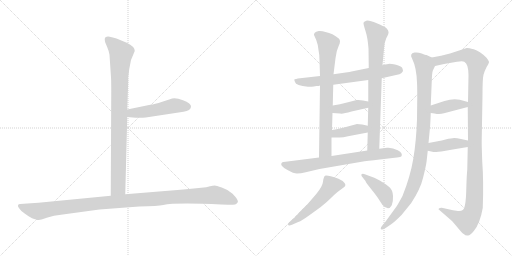
t = 0.00 s
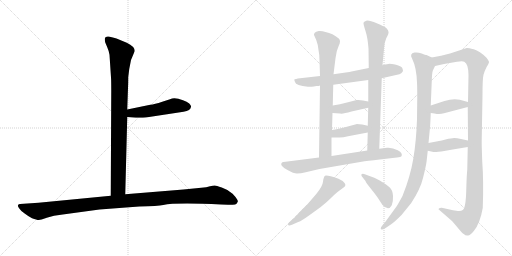
t = 2.41 s
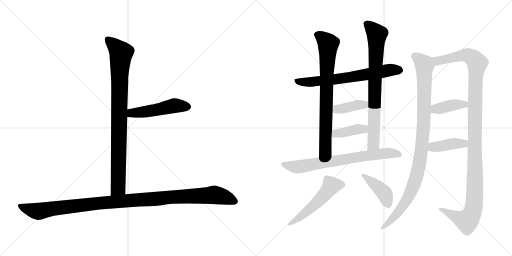
t = 4.83 s
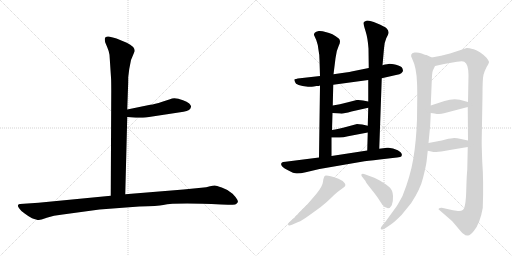
t = 7.24 s
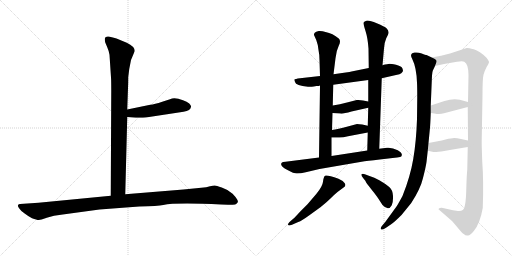
t = 9.65 s
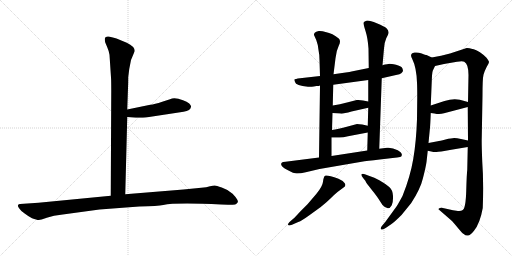
t = 12.06 s

The animated SVG that drew these frames (rendered in a browser with its animation timeline set to each time). Animation: 15 CSS @keyframes rules; one cycle of 12.06 s.

<svg version="1.1" viewBox="0 0 2048 1024" xmlns="http://www.w3.org/2000/svg">
  <g stroke="lightgray" stroke-dasharray="1,1" stroke-width="1" transform="scale(4, 4)">
    <line x1="0" y1="0" x2="256" y2="256"></line>
    <line x1="256" y1="0" x2="0" y2="256"></line>
    <line x1="128" y1="0" x2="128" y2="256"></line>
    <line x1="0" y1="128" x2="256" y2="128"></line>
    <line x1="256" y1="0" x2="512" y2="256"></line>
    <line x1="512" y1="0" x2="256" y2="256"></line>
    <line x1="384" y1="0" x2="384" y2="256"></line>
    <line x1="256" y1="128" x2="512" y2="128"></line>
  </g>
<g transform="scale(1, -1) translate(0, -850)">
   <style type="text/css">
    @keyframes keyframes0 {
      from {
       stroke: black;
       stroke-dashoffset: 904;
       stroke-width: 128;
       }
       75% {
       animation-timing-function: step-end;
       stroke: black;
       stroke-dashoffset: 0;
       stroke-width: 128;
       }
       to {
       stroke: black;
       stroke-width: 1024;
       }
       }
       #make-me-a-hanzi-animation-0 {
         animation: keyframes0 0.985677s both;
         animation-delay: 0.000000s;
         animation-timing-function: linear;
       }
    @keyframes keyframes1 {
      from {
       stroke: black;
       stroke-dashoffset: 495;
       stroke-width: 128;
       }
       62% {
       animation-timing-function: step-end;
       stroke: black;
       stroke-dashoffset: 0;
       stroke-width: 128;
       }
       to {
       stroke: black;
       stroke-width: 1024;
       }
       }
       #make-me-a-hanzi-animation-1 {
         animation: keyframes1 0.652832s both;
         animation-delay: 0.985677s;
         animation-timing-function: linear;
       }
    @keyframes keyframes2 {
      from {
       stroke: black;
       stroke-dashoffset: 1125;
       stroke-width: 128;
       }
       79% {
       animation-timing-function: step-end;
       stroke: black;
       stroke-dashoffset: 0;
       stroke-width: 128;
       }
       to {
       stroke: black;
       stroke-width: 1024;
       }
       }
       #make-me-a-hanzi-animation-2 {
         animation: keyframes2 1.165527s both;
         animation-delay: 1.638509s;
         animation-timing-function: linear;
       }
    @keyframes keyframes3 {
      from {
       stroke: black;
       stroke-dashoffset: 676;
       stroke-width: 128;
       }
       69% {
       animation-timing-function: step-end;
       stroke: black;
       stroke-dashoffset: 0;
       stroke-width: 128;
       }
       to {
       stroke: black;
       stroke-width: 1024;
       }
       }
       #make-me-a-hanzi-animation-3 {
         animation: keyframes3 0.800130s both;
         animation-delay: 2.804036s;
         animation-timing-function: linear;
       }
    @keyframes keyframes4 {
      from {
       stroke: black;
       stroke-dashoffset: 768;
       stroke-width: 128;
       }
       71% {
       animation-timing-function: step-end;
       stroke: black;
       stroke-dashoffset: 0;
       stroke-width: 128;
       }
       to {
       stroke: black;
       stroke-width: 1024;
       }
       }
       #make-me-a-hanzi-animation-4 {
         animation: keyframes4 0.875000s both;
         animation-delay: 3.604166s;
         animation-timing-function: linear;
       }
    @keyframes keyframes5 {
      from {
       stroke: black;
       stroke-dashoffset: 784;
       stroke-width: 128;
       }
       72% {
       animation-timing-function: step-end;
       stroke: black;
       stroke-dashoffset: 0;
       stroke-width: 128;
       }
       to {
       stroke: black;
       stroke-width: 1024;
       }
       }
       #make-me-a-hanzi-animation-5 {
         animation: keyframes5 0.888021s both;
         animation-delay: 4.479166s;
         animation-timing-function: linear;
       }
    @keyframes keyframes6 {
      from {
       stroke: black;
       stroke-dashoffset: 392;
       stroke-width: 128;
       }
       56% {
       animation-timing-function: step-end;
       stroke: black;
       stroke-dashoffset: 0;
       stroke-width: 128;
       }
       to {
       stroke: black;
       stroke-width: 1024;
       }
       }
       #make-me-a-hanzi-animation-6 {
         animation: keyframes6 0.569010s both;
         animation-delay: 5.367187s;
         animation-timing-function: linear;
       }
    @keyframes keyframes7 {
      from {
       stroke: black;
       stroke-dashoffset: 393;
       stroke-width: 128;
       }
       56% {
       animation-timing-function: step-end;
       stroke: black;
       stroke-dashoffset: 0;
       stroke-width: 128;
       }
       to {
       stroke: black;
       stroke-width: 1024;
       }
       }
       #make-me-a-hanzi-animation-7 {
         animation: keyframes7 0.569824s both;
         animation-delay: 5.936197s;
         animation-timing-function: linear;
       }
    @keyframes keyframes8 {
      from {
       stroke: black;
       stroke-dashoffset: 725;
       stroke-width: 128;
       }
       70% {
       animation-timing-function: step-end;
       stroke: black;
       stroke-dashoffset: 0;
       stroke-width: 128;
       }
       to {
       stroke: black;
       stroke-width: 1024;
       }
       }
       #make-me-a-hanzi-animation-8 {
         animation: keyframes8 0.840007s both;
         animation-delay: 6.506021s;
         animation-timing-function: linear;
       }
    @keyframes keyframes9 {
      from {
       stroke: black;
       stroke-dashoffset: 528;
       stroke-width: 128;
       }
       63% {
       animation-timing-function: step-end;
       stroke: black;
       stroke-dashoffset: 0;
       stroke-width: 128;
       }
       to {
       stroke: black;
       stroke-width: 1024;
       }
       }
       #make-me-a-hanzi-animation-9 {
         animation: keyframes9 0.679688s both;
         animation-delay: 7.346028s;
         animation-timing-function: linear;
       }
    @keyframes keyframes10 {
      from {
       stroke: black;
       stroke-dashoffset: 416;
       stroke-width: 128;
       }
       58% {
       animation-timing-function: step-end;
       stroke: black;
       stroke-dashoffset: 0;
       stroke-width: 128;
       }
       to {
       stroke: black;
       stroke-width: 1024;
       }
       }
       #make-me-a-hanzi-animation-10 {
         animation: keyframes10 0.588542s both;
         animation-delay: 8.025716s;
         animation-timing-function: linear;
       }
    @keyframes keyframes11 {
      from {
       stroke: black;
       stroke-dashoffset: 1006;
       stroke-width: 128;
       }
       77% {
       animation-timing-function: step-end;
       stroke: black;
       stroke-dashoffset: 0;
       stroke-width: 128;
       }
       to {
       stroke: black;
       stroke-width: 1024;
       }
       }
       #make-me-a-hanzi-animation-11 {
         animation: keyframes11 1.068685s both;
         animation-delay: 8.614258s;
         animation-timing-function: linear;
       }
    @keyframes keyframes12 {
      from {
       stroke: black;
       stroke-dashoffset: 1201;
       stroke-width: 128;
       }
       80% {
       animation-timing-function: step-end;
       stroke: black;
       stroke-dashoffset: 0;
       stroke-width: 128;
       }
       to {
       stroke: black;
       stroke-width: 1024;
       }
       }
       #make-me-a-hanzi-animation-12 {
         animation: keyframes12 1.227376s both;
         animation-delay: 9.682943s;
         animation-timing-function: linear;
       }
    @keyframes keyframes13 {
      from {
       stroke: black;
       stroke-dashoffset: 394;
       stroke-width: 128;
       }
       56% {
       animation-timing-function: step-end;
       stroke: black;
       stroke-dashoffset: 0;
       stroke-width: 128;
       }
       to {
       stroke: black;
       stroke-width: 1024;
       }
       }
       #make-me-a-hanzi-animation-13 {
         animation: keyframes13 0.570638s both;
         animation-delay: 10.910319s;
         animation-timing-function: linear;
       }
    @keyframes keyframes14 {
      from {
       stroke: black;
       stroke-dashoffset: 406;
       stroke-width: 128;
       }
       57% {
       animation-timing-function: step-end;
       stroke: black;
       stroke-dashoffset: 0;
       stroke-width: 128;
       }
       to {
       stroke: black;
       stroke-width: 1024;
       }
       }
       #make-me-a-hanzi-animation-14 {
         animation: keyframes14 0.580404s both;
         animation-delay: 11.480957s;
         animation-timing-function: linear;
       }
</style>
<path d="M 438.0 631.5 L 444.0 540.5 Q 445.0 527.5 445.0 486.5 L 443.0 67.5 C 443.0 37.5 500.0 43.5 501.0 73.5 L 509.0 382.5 L 509.0 412.5 L 512.0 498.5 Q 513.0 516.5 513.0 542.5 L 517.0 574.5 L 524.0 610.5 L 539.0 646.5 Q 539.0 664.5 507.0 679.5 L 466.0 696.5 Q 458.0 699.5 439.0 703.5 Q 419.0 706.5 419.0 693.5 Q 419.0 688.5 421.0 680.5 L 429.0 661.5 Q 436.0 645.5 438.0 631.5 Z" fill="lightgray"></path> 
<path d="M 509.0 382.5 L 543.0 379.5 Q 546.0 378.5 583.0 380.5 L 734.0 403.5 Q 763.0 407.5 764.0 423.5 Q 765.0 428.5 757.0 436.5 Q 748.0 444.5 732.0 449.5 Q 698.0 462.5 680.0 453.5 L 649.0 443.5 Q 618.0 433.5 601.0 431.5 L 509.0 412.5 C 480.0 406.5 479.0 385.5 509.0 382.5 Z" fill="lightgray"></path> 
<path d="M 443.0 67.5 L 154.0 39.5 L 80.0 34.5 Q 74.0 34.5 72.0 29.5 Q 70.0 24.5 78.0 15.5 Q 83.0 6.5 100.0 -4.5 Q 116.0 -16.5 128.0 -22.5 Q 150.0 -30.5 156.0 -29.5 Q 161.0 -29.5 187.0 -20.5 Q 213.0 -11.5 251.0 -7.5 L 398.0 12.5 L 557.0 24.5 Q 632.0 26.5 653.0 30.5 Q 701.0 40.5 885.0 32.5 L 912.0 31.5 Q 924.0 30.5 941.0 32.5 Q 948.0 35.5 951.0 41.5 Q 954.0 46.5 942.0 62.5 Q 930.0 78.5 919.0 83.5 Q 908.0 92.5 887.0 100.5 Q 865.0 108.5 859.0 108.5 Q 852.0 108.5 840.0 105.5 Q 827.0 101.5 805.0 99.5 L 734.0 92.5 L 501.0 73.5 L 443.0 67.5 Z" fill="lightgray"></path> 
<path d="M 1255.0 504.0 L 1266.0 506.0 Q 1277.0 506.0 1280.0 508.0 L 1333.0 511.0 L 1473.0 530.0 L 1527.0 537.0 L 1584.0 550.0 Q 1601.0 553.0 1605.0 557.0 Q 1609.0 560.0 1612.0 566.0 Q 1612.0 570.0 1609.0 578.0 Q 1604.0 586.0 1584.0 591.0 Q 1564.0 595.0 1558.0 595.0 Q 1552.0 595.0 1530.0 589.0 L 1475.0 578.0 L 1406.0 564.0 Q 1396.0 561.0 1334.0 553.0 L 1280.0 546.0 L 1200.0 537.0 Q 1180.0 534.0 1178.0 533.0 Q 1176.0 531.0 1180.0 522.0 Q 1183.0 507.0 1232.0 503.0 Q 1243.0 502.0 1255.0 504.0 Z" fill="lightgray"></path> 
<path d="M 1280.0 508.0 L 1276.0 220.0 C 1276.0 190.0 1326.0 196.0 1326.0 226.0 L 1326.0 300.0 L 1328.0 330.0 L 1330.0 398.0 L 1331.0 428.0 L 1333.0 511.0 L 1334.0 553.0 L 1342.0 617.0 Q 1345.0 647.0 1355.0 667.0 Q 1365.0 687.0 1355.0 696.0 Q 1331.0 717.0 1302.0 722.0 Q 1288.0 727.0 1275.0 726.0 Q 1263.0 724.0 1259.0 719.0 Q 1255.0 714.0 1256.0 710.0 L 1265.0 690.0 Q 1272.0 672.0 1274.0 650.0 Q 1278.0 631.0 1278.0 610.0 L 1280.0 546.0 L 1280.0 508.0 Z" fill="lightgray"></path> 
<path d="M 1517.0 255.0 L 1527.0 537.0 L 1530.0 589.0 L 1536.0 656.0 Q 1536.0 676.0 1545.0 697.0 Q 1556.0 717.0 1554.0 722.0 Q 1554.0 729.0 1546.0 737.0 Q 1539.0 744.0 1507.0 757.0 Q 1475.0 770.0 1465.0 767.0 Q 1455.0 764.0 1454.0 759.0 Q 1453.0 754.0 1462.0 726.0 Q 1471.0 698.0 1474.0 656.0 L 1475.0 578.0 L 1473.0 530.0 L 1473.0 444.0 L 1473.0 419.0 L 1471.0 347.0 L 1471.0 320.0 L 1469.0 248.0 C 1468.0 218.0 1516.0 225.0 1517.0 255.0 Z" fill="lightgray"></path> 
<path d="M 1330.0 398.0 L 1360.0 396.0 Q 1369.0 393.0 1406.0 404.0 L 1473.0 419.0 C 1502.0 426.0 1502.0 438.0 1473.0 444.0 L 1452.0 448.0 Q 1440.0 451.0 1427.0 450.0 L 1392.0 441.0 Q 1358.0 432.0 1331.0 428.0 C 1301.0 423.0 1300.0 400.0 1330.0 398.0 Z" fill="lightgray"></path> 
<path d="M 1326.0 300.0 L 1350.0 300.0 Q 1367.0 298.0 1392.0 305.0 L 1471.0 320.0 C 1500.0 326.0 1500.0 340.0 1471.0 347.0 L 1449.0 352.0 Q 1436.0 354.0 1428.0 354.0 L 1391.0 344.0 Q 1351.0 334.0 1328.0 330.0 C 1298.0 325.0 1296.0 300.0 1326.0 300.0 Z" fill="lightgray"></path> 
<path d="M 1276.0 220.0 L 1142.0 203.0 Q 1130.0 203.0 1128.0 200.0 Q 1115.0 189.0 1150.0 170.0 Q 1175.0 156.0 1188.0 156.0 Q 1202.0 156.0 1223.0 161.0 L 1278.0 174.0 L 1458.0 205.0 Q 1489.0 209.0 1545.0 215.0 Q 1602.0 221.0 1605.0 224.0 Q 1614.0 236.0 1591.0 249.0 Q 1569.0 261.0 1548.0 259.0 L 1517.0 255.0 L 1469.0 248.0 L 1326.0 226.0 L 1276.0 220.0 Z" fill="lightgray"></path> 
<path d="M 1179.0 -20.0 L 1158.0 -38.0 Q 1151.0 -45.0 1152.0 -49.0 Q 1154.0 -54.0 1168.0 -49.0 L 1193.0 -38.0 Q 1207.0 -33.0 1236.0 -12.0 L 1283.0 22.0 Q 1308.0 42.0 1324.0 58.0 Q 1340.0 74.0 1350.0 82.0 L 1373.0 99.0 Q 1386.0 106.0 1379.0 117.0 Q 1373.0 127.0 1354.0 135.0 Q 1306.0 152.0 1300.0 147.0 Q 1294.0 142.0 1292.0 123.0 Q 1290.0 104.0 1265.0 74.0 L 1230.0 33.0 L 1203.0 6.0 L 1179.0 -20.0 Z" fill="lightgray"></path> 
<path d="M 1454.0 136.0 L 1462.0 126.0 Q 1462.0 122.0 1486.0 92.0 Q 1510.0 62.0 1517.0 50.0 L 1530.0 30.0 Q 1554.0 4.0 1567.0 29.0 Q 1573.0 42.0 1572.0 66.0 Q 1571.0 90.0 1557.0 102.0 Q 1543.0 114.0 1519.0 128.0 Q 1496.0 141.0 1478.0 146.0 L 1462.0 152.0 Q 1450.0 157.0 1446.0 153.0 Q 1443.0 148.0 1454.0 136.0 Z" fill="lightgray"></path> 
<path d="M 1706.0 202.0 L 1711.0 247.0 L 1714.0 278.0 L 1720.0 340.0 Q 1721.0 348.0 1723.0 398.0 L 1723.0 428.0 L 1727.0 525.0 Q 1728.0 558.0 1731.0 567.0 L 1740.0 586.0 C 1750.0 609.0 1750.0 609.0 1727.0 620.0 L 1706.0 630.0 Q 1703.0 630.0 1687.0 636.0 Q 1672.0 642.0 1658.0 640.0 Q 1636.0 636.0 1649.0 614.0 Q 1666.0 580.0 1668.0 519.0 Q 1669.0 503.0 1669.0 461.0 L 1668.0 373.0 Q 1665.0 285.0 1653.0 214.0 Q 1641.0 143.0 1610.0 66.0 Q 1591.0 31.0 1586.0 24.0 L 1541.0 -38.0 L 1530.0 -51.0 Q 1522.0 -60.0 1523.0 -64.0 Q 1523.0 -74.0 1544.0 -61.0 L 1566.0 -46.0 Q 1577.0 -39.0 1606.0 -10.0 L 1645.0 38.0 Q 1682.0 95.0 1692.0 138.0 Q 1703.0 181.0 1706.0 202.0 Z" fill="lightgray"></path> 
<path d="M 1871.0 262.0 L 1869.0 170.0 Q 1867.0 158.0 1865.0 88.0 Q 1863.0 17.0 1851.0 10.0 Q 1845.0 5.0 1832.0 6.0 L 1812.0 9.0 L 1767.0 19.0 Q 1766.0 20.0 1760.0 18.0 Q 1754.0 16.0 1754.0 13.0 Q 1759.0 8.0 1762.0 6.0 L 1808.0 -34.0 Q 1823.0 -51.0 1836.0 -67.0 Q 1849.0 -83.0 1855.0 -86.0 Q 1863.0 -94.0 1872.0 -92.0 Q 1881.0 -92.0 1896.0 -73.0 Q 1920.0 -44.0 1931.0 18.0 Q 1935.0 123.0 1929.0 203.0 Q 1926.0 280.0 1927.0 299.0 L 1930.0 469.0 Q 1930.0 535.0 1934.0 551.0 Q 1938.0 566.0 1947.0 583.0 Q 1957.0 599.0 1956.0 603.0 Q 1955.0 607.0 1946.0 619.0 Q 1919.0 646.0 1895.0 653.0 Q 1871.0 659.0 1867.0 658.0 L 1800.0 636.0 L 1764.0 627.0 L 1727.0 620.0 C 1698.0 614.0 1711.0 579.0 1740.0 586.0 L 1776.0 594.0 L 1828.0 603.0 Q 1850.0 607.0 1857.0 603.0 Q 1874.0 594.0 1874.0 550.0 L 1872.0 442.0 L 1871.0 422.0 L 1872.0 288.0 L 1871.0 262.0 Z" fill="lightgray"></path> 
<path d="M 1723.0 398.0 L 1738.0 396.0 Q 1758.0 391.0 1776.0 397.0 L 1871.0 422.0 C 1900.0 430.0 1901.0 434.0 1872.0 442.0 L 1839.0 451.0 Q 1812.0 457.0 1778.0 446.0 L 1723.0 428.0 C 1694.0 419.0 1693.0 402.0 1723.0 398.0 Z" fill="lightgray"></path> 
<path d="M 1711.0 247.0 L 1725.0 244.0 Q 1737.0 241.0 1746.0 242.0 Q 1755.0 242.0 1805.0 251.0 L 1871.0 262.0 C 1901.0 267.0 1901.0 282.0 1872.0 288.0 L 1844.0 294.0 Q 1827.0 298.0 1817.0 298.0 Q 1807.0 298.0 1782.0 292.0 Q 1758.0 286.0 1751.0 285.0 L 1714.0 278.0 C 1685.0 272.0 1682.0 253.0 1711.0 247.0 Z" fill="lightgray"></path> 
      <clipPath id="make-me-a-hanzi-clip-0">
      <path d="M 438.0 631.5 L 444.0 540.5 Q 445.0 527.5 445.0 486.5 L 443.0 67.5 C 443.0 37.5 500.0 43.5 501.0 73.5 L 509.0 382.5 L 509.0 412.5 L 512.0 498.5 Q 513.0 516.5 513.0 542.5 L 517.0 574.5 L 524.0 610.5 L 539.0 646.5 Q 539.0 664.5 507.0 679.5 L 466.0 696.5 Q 458.0 699.5 439.0 703.5 Q 419.0 706.5 419.0 693.5 Q 419.0 688.5 421.0 680.5 L 429.0 661.5 Q 436.0 645.5 438.0 631.5 Z" fill="lightgray"></path>
      </clipPath>
      <path clip-path="url(#make-me-a-hanzi-clip-0)" d="M 432.0 692.5 L 485.0 638.5 L 478.0 550.5 L 473.0 100.5 L 450.0 75.5 " fill="none" id="make-me-a-hanzi-animation-0" stroke-dasharray="776 1552" stroke-linecap="round"></path>

      <clipPath id="make-me-a-hanzi-clip-1">
      <path d="M 509.0 382.5 L 543.0 379.5 Q 546.0 378.5 583.0 380.5 L 734.0 403.5 Q 763.0 407.5 764.0 423.5 Q 765.0 428.5 757.0 436.5 Q 748.0 444.5 732.0 449.5 Q 698.0 462.5 680.0 453.5 L 649.0 443.5 Q 618.0 433.5 601.0 431.5 L 509.0 412.5 C 480.0 406.5 479.0 385.5 509.0 382.5 Z" fill="lightgray"></path>
      </clipPath>
      <path clip-path="url(#make-me-a-hanzi-clip-1)" d="M 515.0 390.5 L 527.0 398.5 L 602.0 406.5 L 697.0 427.5 L 749.0 423.5 " fill="none" id="make-me-a-hanzi-animation-1" stroke-dasharray="367 734" stroke-linecap="round"></path>

      <clipPath id="make-me-a-hanzi-clip-2">
      <path d="M 443.0 67.5 L 154.0 39.5 L 80.0 34.5 Q 74.0 34.5 72.0 29.5 Q 70.0 24.5 78.0 15.5 Q 83.0 6.5 100.0 -4.5 Q 116.0 -16.5 128.0 -22.5 Q 150.0 -30.5 156.0 -29.5 Q 161.0 -29.5 187.0 -20.5 Q 213.0 -11.5 251.0 -7.5 L 398.0 12.5 L 557.0 24.5 Q 632.0 26.5 653.0 30.5 Q 701.0 40.5 885.0 32.5 L 912.0 31.5 Q 924.0 30.5 941.0 32.5 Q 948.0 35.5 951.0 41.5 Q 954.0 46.5 942.0 62.5 Q 930.0 78.5 919.0 83.5 Q 908.0 92.5 887.0 100.5 Q 865.0 108.5 859.0 108.5 Q 852.0 108.5 840.0 105.5 Q 827.0 101.5 805.0 99.5 L 734.0 92.5 L 501.0 73.5 L 443.0 67.5 Z" fill="lightgray"></path>
      </clipPath>
      <path clip-path="url(#make-me-a-hanzi-clip-2)" d="M 80.0 24.5 L 154.0 5.5 L 392.0 37.5 L 857.0 70.5 L 898.0 62.5 L 939.0 44.5 " fill="none" id="make-me-a-hanzi-animation-2" stroke-dasharray="997 1994" stroke-linecap="round"></path>

      <clipPath id="make-me-a-hanzi-clip-3">
      <path d="M 1255.0 504.0 L 1266.0 506.0 Q 1277.0 506.0 1280.0 508.0 L 1333.0 511.0 L 1473.0 530.0 L 1527.0 537.0 L 1584.0 550.0 Q 1601.0 553.0 1605.0 557.0 Q 1609.0 560.0 1612.0 566.0 Q 1612.0 570.0 1609.0 578.0 Q 1604.0 586.0 1584.0 591.0 Q 1564.0 595.0 1558.0 595.0 Q 1552.0 595.0 1530.0 589.0 L 1475.0 578.0 L 1406.0 564.0 Q 1396.0 561.0 1334.0 553.0 L 1280.0 546.0 L 1200.0 537.0 Q 1180.0 534.0 1178.0 533.0 Q 1176.0 531.0 1180.0 522.0 Q 1183.0 507.0 1232.0 503.0 Q 1243.0 502.0 1255.0 504.0 Z" fill="lightgray"></path>
      </clipPath>
      <path clip-path="url(#make-me-a-hanzi-clip-3)" d="M 1183.0 528.0 L 1222.0 521.0 L 1312.0 529.0 L 1557.0 569.0 L 1599.0 569.0 " fill="none" id="make-me-a-hanzi-animation-3" stroke-dasharray="548 1096" stroke-linecap="round"></path>

      <clipPath id="make-me-a-hanzi-clip-4">
      <path d="M 1280.0 508.0 L 1276.0 220.0 C 1276.0 190.0 1326.0 196.0 1326.0 226.0 L 1326.0 300.0 L 1328.0 330.0 L 1330.0 398.0 L 1331.0 428.0 L 1333.0 511.0 L 1334.0 553.0 L 1342.0 617.0 Q 1345.0 647.0 1355.0 667.0 Q 1365.0 687.0 1355.0 696.0 Q 1331.0 717.0 1302.0 722.0 Q 1288.0 727.0 1275.0 726.0 Q 1263.0 724.0 1259.0 719.0 Q 1255.0 714.0 1256.0 710.0 L 1265.0 690.0 Q 1272.0 672.0 1274.0 650.0 Q 1278.0 631.0 1278.0 610.0 L 1280.0 546.0 L 1280.0 508.0 Z" fill="lightgray"></path>
      </clipPath>
      <path clip-path="url(#make-me-a-hanzi-clip-4)" d="M 1270.0 710.0 L 1289.0 700.0 L 1313.0 675.0 L 1302.0 248.0 L 1281.0 228.0 " fill="none" id="make-me-a-hanzi-animation-4" stroke-dasharray="640 1280" stroke-linecap="round"></path>

      <clipPath id="make-me-a-hanzi-clip-5">
      <path d="M 1517.0 255.0 L 1527.0 537.0 L 1530.0 589.0 L 1536.0 656.0 Q 1536.0 676.0 1545.0 697.0 Q 1556.0 717.0 1554.0 722.0 Q 1554.0 729.0 1546.0 737.0 Q 1539.0 744.0 1507.0 757.0 Q 1475.0 770.0 1465.0 767.0 Q 1455.0 764.0 1454.0 759.0 Q 1453.0 754.0 1462.0 726.0 Q 1471.0 698.0 1474.0 656.0 L 1475.0 578.0 L 1473.0 530.0 L 1473.0 444.0 L 1473.0 419.0 L 1471.0 347.0 L 1471.0 320.0 L 1469.0 248.0 C 1468.0 218.0 1516.0 225.0 1517.0 255.0 Z" fill="lightgray"></path>
      </clipPath>
      <path clip-path="url(#make-me-a-hanzi-clip-5)" d="M 1464.0 757.0 L 1507.0 713.0 L 1494.0 276.0 L 1474.0 255.0 " fill="none" id="make-me-a-hanzi-animation-5" stroke-dasharray="656 1312" stroke-linecap="round"></path>

      <clipPath id="make-me-a-hanzi-clip-6">
      <path d="M 1330.0 398.0 L 1360.0 396.0 Q 1369.0 393.0 1406.0 404.0 L 1473.0 419.0 C 1502.0 426.0 1502.0 438.0 1473.0 444.0 L 1452.0 448.0 Q 1440.0 451.0 1427.0 450.0 L 1392.0 441.0 Q 1358.0 432.0 1331.0 428.0 C 1301.0 423.0 1300.0 400.0 1330.0 398.0 Z" fill="lightgray"></path>
      </clipPath>
      <path clip-path="url(#make-me-a-hanzi-clip-6)" d="M 1338.0 405.0 L 1347.0 414.0 L 1458.0 431.0 L 1466.0 438.0 " fill="none" id="make-me-a-hanzi-animation-6" stroke-dasharray="264 528" stroke-linecap="round"></path>

      <clipPath id="make-me-a-hanzi-clip-7">
      <path d="M 1326.0 300.0 L 1350.0 300.0 Q 1367.0 298.0 1392.0 305.0 L 1471.0 320.0 C 1500.0 326.0 1500.0 340.0 1471.0 347.0 L 1449.0 352.0 Q 1436.0 354.0 1428.0 354.0 L 1391.0 344.0 Q 1351.0 334.0 1328.0 330.0 C 1298.0 325.0 1296.0 300.0 1326.0 300.0 Z" fill="lightgray"></path>
      </clipPath>
      <path clip-path="url(#make-me-a-hanzi-clip-7)" d="M 1332.0 307.0 L 1344.0 316.0 L 1464.0 340.0 " fill="none" id="make-me-a-hanzi-animation-7" stroke-dasharray="265 530" stroke-linecap="round"></path>

      <clipPath id="make-me-a-hanzi-clip-8">
      <path d="M 1276.0 220.0 L 1142.0 203.0 Q 1130.0 203.0 1128.0 200.0 Q 1115.0 189.0 1150.0 170.0 Q 1175.0 156.0 1188.0 156.0 Q 1202.0 156.0 1223.0 161.0 L 1278.0 174.0 L 1458.0 205.0 Q 1489.0 209.0 1545.0 215.0 Q 1602.0 221.0 1605.0 224.0 Q 1614.0 236.0 1591.0 249.0 Q 1569.0 261.0 1548.0 259.0 L 1517.0 255.0 L 1469.0 248.0 L 1326.0 226.0 L 1276.0 220.0 Z" fill="lightgray"></path>
      </clipPath>
      <path clip-path="url(#make-me-a-hanzi-clip-8)" d="M 1136.0 192.0 L 1192.0 182.0 L 1543.0 237.0 L 1600.0 231.0 " fill="none" id="make-me-a-hanzi-animation-8" stroke-dasharray="597 1194" stroke-linecap="round"></path>

      <clipPath id="make-me-a-hanzi-clip-9">
      <path d="M 1179.0 -20.0 L 1158.0 -38.0 Q 1151.0 -45.0 1152.0 -49.0 Q 1154.0 -54.0 1168.0 -49.0 L 1193.0 -38.0 Q 1207.0 -33.0 1236.0 -12.0 L 1283.0 22.0 Q 1308.0 42.0 1324.0 58.0 Q 1340.0 74.0 1350.0 82.0 L 1373.0 99.0 Q 1386.0 106.0 1379.0 117.0 Q 1373.0 127.0 1354.0 135.0 Q 1306.0 152.0 1300.0 147.0 Q 1294.0 142.0 1292.0 123.0 Q 1290.0 104.0 1265.0 74.0 L 1230.0 33.0 L 1203.0 6.0 L 1179.0 -20.0 Z" fill="lightgray"></path>
      </clipPath>
      <path clip-path="url(#make-me-a-hanzi-clip-9)" d="M 1370.0 110.0 L 1324.0 105.0 L 1264.0 36.0 L 1199.0 -20.0 L 1157.0 -45.0 " fill="none" id="make-me-a-hanzi-animation-9" stroke-dasharray="400 800" stroke-linecap="round"></path>

      <clipPath id="make-me-a-hanzi-clip-10">
      <path d="M 1454.0 136.0 L 1462.0 126.0 Q 1462.0 122.0 1486.0 92.0 Q 1510.0 62.0 1517.0 50.0 L 1530.0 30.0 Q 1554.0 4.0 1567.0 29.0 Q 1573.0 42.0 1572.0 66.0 Q 1571.0 90.0 1557.0 102.0 Q 1543.0 114.0 1519.0 128.0 Q 1496.0 141.0 1478.0 146.0 L 1462.0 152.0 Q 1450.0 157.0 1446.0 153.0 Q 1443.0 148.0 1454.0 136.0 Z" fill="lightgray"></path>
      </clipPath>
      <path clip-path="url(#make-me-a-hanzi-clip-10)" d="M 1450.0 150.0 L 1539.0 75.0 L 1551.0 33.0 " fill="none" id="make-me-a-hanzi-animation-10" stroke-dasharray="288 576" stroke-linecap="round"></path>

      <clipPath id="make-me-a-hanzi-clip-11">
      <path d="M 1706.0 202.0 L 1711.0 247.0 L 1714.0 278.0 L 1720.0 340.0 Q 1721.0 348.0 1723.0 398.0 L 1723.0 428.0 L 1727.0 525.0 Q 1728.0 558.0 1731.0 567.0 L 1740.0 586.0 C 1750.0 609.0 1750.0 609.0 1727.0 620.0 L 1706.0 630.0 Q 1703.0 630.0 1687.0 636.0 Q 1672.0 642.0 1658.0 640.0 Q 1636.0 636.0 1649.0 614.0 Q 1666.0 580.0 1668.0 519.0 Q 1669.0 503.0 1669.0 461.0 L 1668.0 373.0 Q 1665.0 285.0 1653.0 214.0 Q 1641.0 143.0 1610.0 66.0 Q 1591.0 31.0 1586.0 24.0 L 1541.0 -38.0 L 1530.0 -51.0 Q 1522.0 -60.0 1523.0 -64.0 Q 1523.0 -74.0 1544.0 -61.0 L 1566.0 -46.0 Q 1577.0 -39.0 1606.0 -10.0 L 1645.0 38.0 Q 1682.0 95.0 1692.0 138.0 Q 1703.0 181.0 1706.0 202.0 Z" fill="lightgray"></path>
      </clipPath>
      <path clip-path="url(#make-me-a-hanzi-clip-11)" d="M 1658.0 625.0 L 1674.0 616.0 L 1698.0 588.0 L 1697.0 388.0 L 1681.0 212.0 L 1657.0 115.0 L 1632.0 57.0 L 1587.0 -5.0 L 1531.0 -60.0 " fill="none" id="make-me-a-hanzi-animation-11" stroke-dasharray="878 1756" stroke-linecap="round"></path>

      <clipPath id="make-me-a-hanzi-clip-12">
      <path d="M 1871.0 262.0 L 1869.0 170.0 Q 1867.0 158.0 1865.0 88.0 Q 1863.0 17.0 1851.0 10.0 Q 1845.0 5.0 1832.0 6.0 L 1812.0 9.0 L 1767.0 19.0 Q 1766.0 20.0 1760.0 18.0 Q 1754.0 16.0 1754.0 13.0 Q 1759.0 8.0 1762.0 6.0 L 1808.0 -34.0 Q 1823.0 -51.0 1836.0 -67.0 Q 1849.0 -83.0 1855.0 -86.0 Q 1863.0 -94.0 1872.0 -92.0 Q 1881.0 -92.0 1896.0 -73.0 Q 1920.0 -44.0 1931.0 18.0 Q 1935.0 123.0 1929.0 203.0 Q 1926.0 280.0 1927.0 299.0 L 1930.0 469.0 Q 1930.0 535.0 1934.0 551.0 Q 1938.0 566.0 1947.0 583.0 Q 1957.0 599.0 1956.0 603.0 Q 1955.0 607.0 1946.0 619.0 Q 1919.0 646.0 1895.0 653.0 Q 1871.0 659.0 1867.0 658.0 L 1800.0 636.0 L 1764.0 627.0 L 1727.0 620.0 C 1698.0 614.0 1711.0 579.0 1740.0 586.0 L 1776.0 594.0 L 1828.0 603.0 Q 1850.0 607.0 1857.0 603.0 Q 1874.0 594.0 1874.0 550.0 L 1872.0 442.0 L 1871.0 422.0 L 1872.0 288.0 L 1871.0 262.0 Z" fill="lightgray"></path>
      </clipPath>
      <path clip-path="url(#make-me-a-hanzi-clip-12)" d="M 1734.0 616.0 L 1754.0 607.0 L 1869.0 629.0 L 1889.0 620.0 L 1909.0 595.0 L 1901.0 511.0 L 1900.0 109.0 L 1894.0 16.0 L 1879.0 -21.0 L 1866.0 -33.0 L 1760.0 12.0 " fill="none" id="make-me-a-hanzi-animation-12" stroke-dasharray="1073 2146" stroke-linecap="round"></path>

      <clipPath id="make-me-a-hanzi-clip-13">
      <path d="M 1723.0 398.0 L 1738.0 396.0 Q 1758.0 391.0 1776.0 397.0 L 1871.0 422.0 C 1900.0 430.0 1901.0 434.0 1872.0 442.0 L 1839.0 451.0 Q 1812.0 457.0 1778.0 446.0 L 1723.0 428.0 C 1694.0 419.0 1693.0 402.0 1723.0 398.0 Z" fill="lightgray"></path>
      </clipPath>
      <path clip-path="url(#make-me-a-hanzi-clip-13)" d="M 1732.0 406.0 L 1742.0 414.0 L 1865.0 437.0 " fill="none" id="make-me-a-hanzi-animation-13" stroke-dasharray="266 532" stroke-linecap="round"></path>

      <clipPath id="make-me-a-hanzi-clip-14">
      <path d="M 1711.0 247.0 L 1725.0 244.0 Q 1737.0 241.0 1746.0 242.0 Q 1755.0 242.0 1805.0 251.0 L 1871.0 262.0 C 1901.0 267.0 1901.0 282.0 1872.0 288.0 L 1844.0 294.0 Q 1827.0 298.0 1817.0 298.0 Q 1807.0 298.0 1782.0 292.0 Q 1758.0 286.0 1751.0 285.0 L 1714.0 278.0 C 1685.0 272.0 1682.0 253.0 1711.0 247.0 Z" fill="lightgray"></path>
      </clipPath>
      <path clip-path="url(#make-me-a-hanzi-clip-14)" d="M 1720.0 254.0 L 1732.0 262.0 L 1815.0 276.0 L 1856.0 275.0 L 1863.0 282.0 " fill="none" id="make-me-a-hanzi-animation-14" stroke-dasharray="278 556" stroke-linecap="round"></path>

</g>
</svg>
